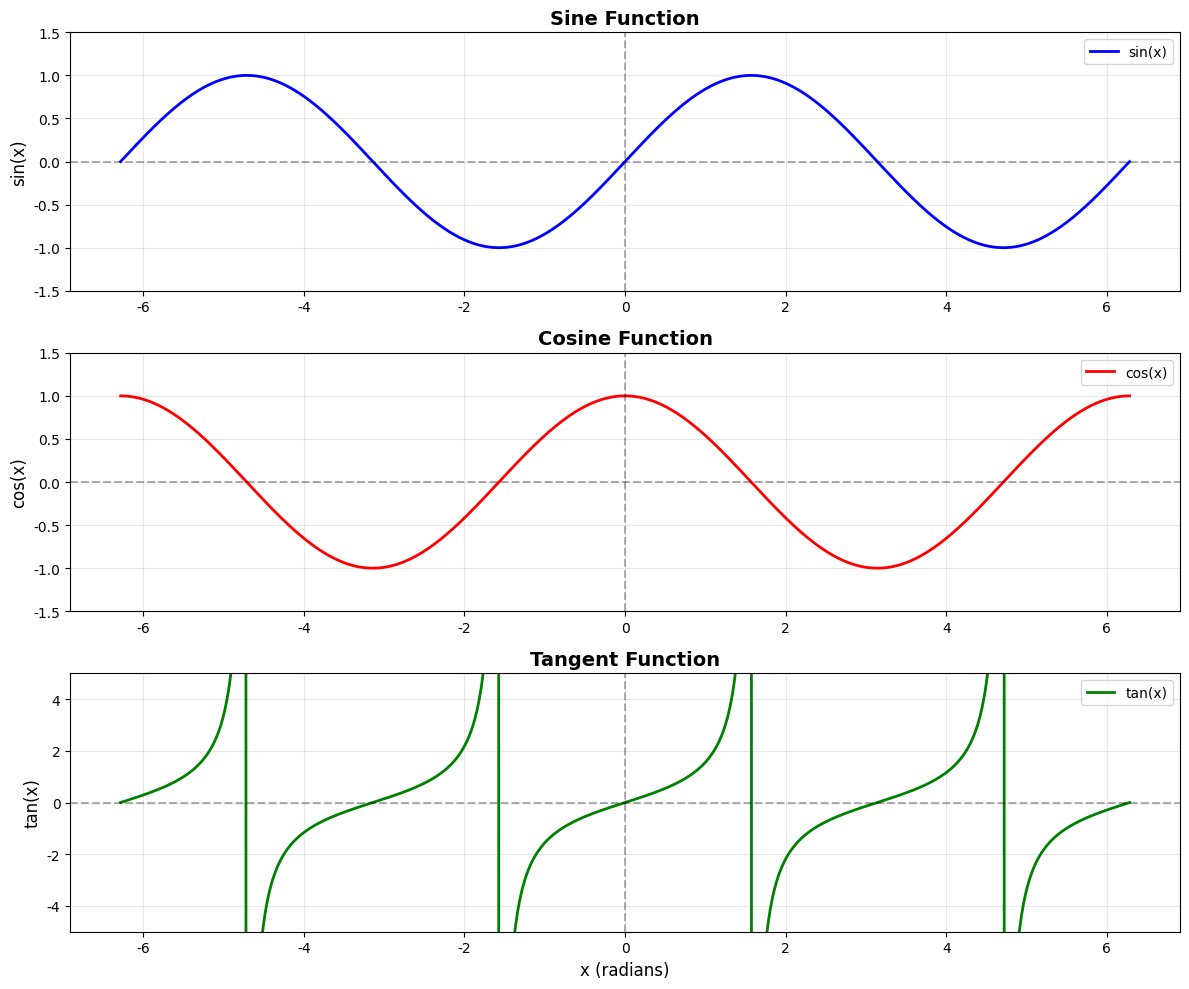

Here is the Python script that generated this plot: (Note: this script raises an exception after producing the figure.)
"""
レッスン1: 三角関数
Trigonometric Functions

このレッスンでは以下を学びます：
- sin, cos, tan の基本
- 逆三角関数 (arcsin, arccos, arctan)
- 三角関数のグラフ
- 単位円との関係
- 三角恒等式の確認
"""

import numpy as np
import matplotlib.pyplot as plt
import matplotlib
matplotlib.use('Agg')  # GUI不要のバックエンド

# 日本語フォントの設定
plt.rcParams['font.sans-serif'] = ['DejaVu Sans']
plt.rcParams['axes.unicode_minus'] = False

def basic_trigonometry():
    """基本的な三角関数の計算"""
    print("=" * 50)
    print("1. 基本的な三角関数")
    print("=" * 50)

    angles_deg = [0, 30, 45, 60, 90, 180, 270, 360]
    angles_rad = np.radians(angles_deg)

    print(f"{'角度(度)':>10} {'角度(ラジアン)':>15} {'sin':>10} {'cos':>10} {'tan':>10}")
    print("-" * 60)

    for deg, rad in zip(angles_deg, angles_rad):
        sin_val = np.sin(rad)
        cos_val = np.cos(rad)
        tan_val = np.tan(rad)
        print(f"{deg:>10}° {rad:>14.4f} {sin_val:>10.4f} {cos_val:>10.4f} {tan_val:>10.4f}")

def plot_trigonometric_functions():
    """三角関数のグラフを描画"""
    print("\n" + "=" * 50)
    print("2. 三角関数のグラフ")
    print("=" * 50)

    x = np.linspace(-2*np.pi, 2*np.pi, 1000)

    fig, axes = plt.subplots(3, 1, figsize=(12, 10))

    # sin(x)
    axes[0].plot(x, np.sin(x), 'b-', linewidth=2, label='sin(x)')
    axes[0].axhline(y=0, color='k', linestyle='--', alpha=0.3)
    axes[0].axvline(x=0, color='k', linestyle='--', alpha=0.3)
    axes[0].grid(True, alpha=0.3)
    axes[0].set_ylabel('sin(x)', fontsize=12)
    axes[0].set_title('Sine Function', fontsize=14, fontweight='bold')
    axes[0].legend()
    axes[0].set_ylim(-1.5, 1.5)

    # cos(x)
    axes[1].plot(x, np.cos(x), 'r-', linewidth=2, label='cos(x)')
    axes[1].axhline(y=0, color='k', linestyle='--', alpha=0.3)
    axes[1].axvline(x=0, color='k', linestyle='--', alpha=0.3)
    axes[1].grid(True, alpha=0.3)
    axes[1].set_ylabel('cos(x)', fontsize=12)
    axes[1].set_title('Cosine Function', fontsize=14, fontweight='bold')
    axes[1].legend()
    axes[1].set_ylim(-1.5, 1.5)

    # tan(x)
    axes[2].plot(x, np.tan(x), 'g-', linewidth=2, label='tan(x)')
    axes[2].axhline(y=0, color='k', linestyle='--', alpha=0.3)
    axes[2].axvline(x=0, color='k', linestyle='--', alpha=0.3)
    axes[2].grid(True, alpha=0.3)
    axes[2].set_ylabel('tan(x)', fontsize=12)
    axes[2].set_xlabel('x (radians)', fontsize=12)
    axes[2].set_title('Tangent Function', fontsize=14, fontweight='bold')
    axes[2].legend()
    axes[2].set_ylim(-5, 5)

    plt.tight_layout()
    plt.savefig('../../outputs/01_trigonometric_functions.png', dpi=150, bbox_inches='tight')
    print("グラフを保存しました: outputs/01_trigonometric_functions.png")
    plt.close()

def unit_circle_visualization():
    """単位円と三角関数の関係を可視化"""
    print("\n" + "=" * 50)
    print("3. 単位円と三角関数")
    print("=" * 50)

    fig, ax = plt.subplots(figsize=(10, 10))

    # 単位円
    theta = np.linspace(0, 2*np.pi, 100)
    ax.plot(np.cos(theta), np.sin(theta), 'b-', linewidth=2)

    # いくつかの角度での点を表示
    angles = [0, np.pi/6, np.pi/4, np.pi/3, np.pi/2, 2*np.pi/3,
              3*np.pi/4, 5*np.pi/6, np.pi, 3*np.pi/2]

    for angle in angles:
        x, y = np.cos(angle), np.sin(angle)
        ax.plot(x, y, 'ro', markersize=8)
        ax.plot([0, x], [0, y], 'r--', alpha=0.5)

        # ラベル
        angle_deg = int(np.degrees(angle))
        ax.annotate(f'{angle_deg}°', xy=(x, y), xytext=(x*1.2, y*1.2),
                   fontsize=10, ha='center')

    ax.axhline(y=0, color='k', linestyle='-', linewidth=0.5)
    ax.axvline(x=0, color='k', linestyle='-', linewidth=0.5)
    ax.grid(True, alpha=0.3)
    ax.set_aspect('equal')
    ax.set_xlim(-1.5, 1.5)
    ax.set_ylim(-1.5, 1.5)
    ax.set_xlabel('cos(theta)', fontsize=12)
    ax.set_ylabel('sin(theta)', fontsize=12)
    ax.set_title('Unit Circle and Trigonometric Functions', fontsize=14, fontweight='bold')

    plt.savefig('../../outputs/01_unit_circle.png', dpi=150, bbox_inches='tight')
    print("グラフを保存しました: outputs/01_unit_circle.png")
    plt.close()

def inverse_trigonometry():
    """逆三角関数"""
    print("\n" + "=" * 50)
    print("4. 逆三角関数")
    print("=" * 50)

    values = [-1, -0.5, 0, 0.5, 1]

    print(f"{'値':>8} {'arcsin':>12} {'arccos':>12} {'arctan':>12}")
    print("-" * 50)

    for val in values:
        arcsin_val = np.arcsin(val) if -1 <= val <= 1 else np.nan
        arccos_val = np.arccos(val) if -1 <= val <= 1 else np.nan
        arctan_val = np.arctan(val)

        print(f"{val:>8.1f} {arcsin_val:>12.4f} {arccos_val:>12.4f} {arctan_val:>12.4f}")

    # 逆三角関数のグラフ
    x = np.linspace(-1, 1, 1000)
    x_tan = np.linspace(-5, 5, 1000)

    fig, axes = plt.subplots(1, 3, figsize=(15, 5))

    # arcsin
    axes[0].plot(x, np.arcsin(x), 'b-', linewidth=2)
    axes[0].grid(True, alpha=0.3)
    axes[0].set_xlabel('x', fontsize=12)
    axes[0].set_ylabel('arcsin(x)', fontsize=12)
    axes[0].set_title('Arcsine Function', fontsize=14, fontweight='bold')
    axes[0].axhline(y=0, color='k', linestyle='--', alpha=0.3)
    axes[0].axvline(x=0, color='k', linestyle='--', alpha=0.3)

    # arccos
    axes[1].plot(x, np.arccos(x), 'r-', linewidth=2)
    axes[1].grid(True, alpha=0.3)
    axes[1].set_xlabel('x', fontsize=12)
    axes[1].set_ylabel('arccos(x)', fontsize=12)
    axes[1].set_title('Arccosine Function', fontsize=14, fontweight='bold')
    axes[1].axhline(y=0, color='k', linestyle='--', alpha=0.3)
    axes[1].axvline(x=0, color='k', linestyle='--', alpha=0.3)

    # arctan
    axes[2].plot(x_tan, np.arctan(x_tan), 'g-', linewidth=2)
    axes[2].grid(True, alpha=0.3)
    axes[2].set_xlabel('x', fontsize=12)
    axes[2].set_ylabel('arctan(x)', fontsize=12)
    axes[2].set_title('Arctangent Function', fontsize=14, fontweight='bold')
    axes[2].axhline(y=0, color='k', linestyle='--', alpha=0.3)
    axes[2].axvline(x=0, color='k', linestyle='--', alpha=0.3)
    axes[2].axhline(y=np.pi/2, color='r', linestyle='--', alpha=0.3, label='pi/2')
    axes[2].axhline(y=-np.pi/2, color='r', linestyle='--', alpha=0.3, label='-pi/2')
    axes[2].legend()

    plt.tight_layout()
    plt.savefig('../../outputs/01_inverse_trig.png', dpi=150, bbox_inches='tight')
    print("グラフを保存しました: outputs/01_inverse_trig.png")
    plt.close()

def trigonometric_identities():
    """三角恒等式の確認"""
    print("\n" + "=" * 50)
    print("5. 三角恒等式の検証")
    print("=" * 50)

    angles = np.linspace(0, 2*np.pi, 10)

    print("\n基本恒等式: sin²(x) + cos²(x) = 1")
    print(f"{'角度(rad)':>12} {'sin²+cos²':>15} {'誤差':>15}")
    print("-" * 45)

    for angle in angles:
        identity = np.sin(angle)**2 + np.cos(angle)**2
        error = abs(identity - 1)
        print(f"{angle:>12.4f} {identity:>15.10f} {error:>15.2e}")

    print("\n\n加法定理: sin(a+b) = sin(a)cos(b) + cos(a)sin(b)")
    a, b = np.pi/3, np.pi/4
    left = np.sin(a + b)
    right = np.sin(a)*np.cos(b) + np.cos(a)*np.sin(b)
    print(f"a = π/3, b = π/4")
    print(f"左辺: sin(a+b) = {left:.10f}")
    print(f"右辺: sin(a)cos(b) + cos(a)sin(b) = {right:.10f}")
    print(f"誤差: {abs(left - right):.2e}")

def main():
    """メイン実行関数"""
    print("\n" + "=" * 50)
    print("Python数学学習: レッスン1 - 三角関数")
    print("=" * 50 + "\n")

    basic_trigonometry()
    plot_trigonometric_functions()
    unit_circle_visualization()
    inverse_trigonometry()
    trigonometric_identities()

    print("\n" + "=" * 50)
    print("レッスン1 完了!")
    print("=" * 50 + "\n")

if __name__ == "__main__":
    main()
